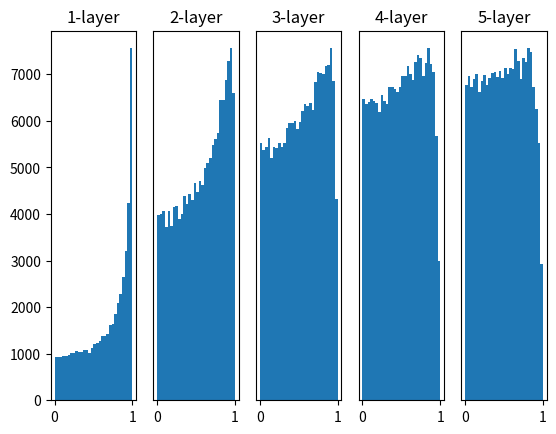

Generate this figure with matplotlib:
import numpy as np
import matplotlib.pyplot as plt

def sigmoid(x):
    return 1 / (1+np.exp(-x))

def ReLU(x):
    return np.maximum(0,x)

def tanh(x):
    return np.tanh(x)

input_data = np.random.randn(1000,100) #1000개의 데이터
node_num = 100
hidden_layer_size = 5
activations = {} #이곳에 활성화 함수 결과를 저장

x = input_data

for i in range(hidden_layer_size):
    if i != 0:
        x = activations[i-1]

    #초기값을 다양하게 설정해보자
    #w = np.random.randn(node_num,node_num) * 1
    #w = np.random.randn(node_num,node_num) * 0.01
    #w = np.random.randn(node_num,node_num) * np.sqrt(1.0 / node_num) #Xavier 초기값
    w = np.random.randn(node_num,node_num) * np.sqrt(2.0 / node_num)  #He초기값

    a = np.dot(x, w)

    #활성화 함수
    #z = sigmoid(a)
    #z = ReLU(a)
    z = tanh(a)

    activations[i] = z

#히스토그램 그리기
for i, a in activations.items():
    plt.subplot(1,len(activations), i+1)  #1*len(activations) 형태로 순서대로 subplot을 만든다.
    plt.title(str(i+1)+"-layer")          #subplot의 제목 쓰는 것
    if i != 0:
        plt.yticks([],[])
    plt.hist(a.flatten(),30,range=(0,1))

plt.show()